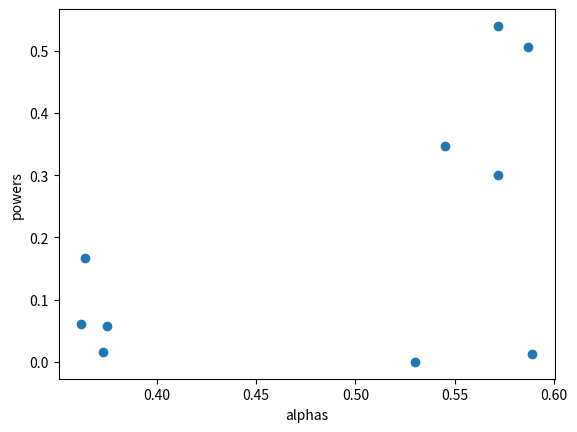

Generate this figure with matplotlib:
"""
Hypothesis testing tuned regret against baseline for one-armed Gaussian bandit, i.e.
  \mu_0 known
  X_i \sim N(\mu_1, 1), \mu_1 unknown.

Actions code as
  0: known arm
  1: unknown arm
"""
import numpy as np
import matplotlib.pyplot as plt


def true_regret(eta, policy, mu_0, mu_1, xbar, num_pulls, t, T):
  """
  Get the true regret (under mu_0 and mu_1) of given policy and a given initial xbar.

  :param eta:
  :param policy:
  :param mu_0:
  :param mu_1:
  :param xbar:
  :param num_pulls:
  :param t:
  :param T:
  :return:
  """
  regret = 0.0
  num_pulls_rep = num_pulls
  xbar_rollout = xbar
  for tprime in range(t, T):
    eta_tprime = eta(xbar_rollout, t, T)
    action = policy(xbar_rollout, mu_0, eta_tprime)

    if action:
      x_tprime = np.random.normal(loc=mu_1)
      num_pulls_rep += 1
      xbar_rollout += (x_tprime - xbar_rollout) / num_pulls_rep

    regret += (mu_0 < mu_1)*(mu_1 - mu_0)*(1 - action) + (mu_0 > mu_1)*(mu_0 - mu_1)*action
  return regret


def regret_diff_sampling_dbn(eta_baseline, eta_hat, policy, mu_0, mu_1, num_pulls, t, T, mc_reps=1000):
  """
  Get sampling distribution of test statistic
    diff = R_t:T(eta_baseline, xbar) - R_t:T(eta_hat, xbar).

  :param eta: Tuning schedule
  :param policy: Exploration policy which takes xbar, eta as argument and returns action
  :param mu_0: Known arm mean
  :param mu_1: Unknown arm mean
  :param num_pulls: Number of pulls of the unknown arm
  :param t: Current time
  :param T: Time horizon
  :return:
  """
  diffs = []

  for rep in range(mc_reps):
    xbar = np.random.normal(loc=mu_1, scale=np.sqrt(1 / num_pulls))
    regret_eta_baseline = true_regret(eta_baseline, policy, mu_0, mu_1, xbar, num_pulls, t, T)
    regret_eta_hat = true_regret(eta_hat, policy, mu_0, mu_1, xbar, num_pulls, t, T)
    diffs.append(regret_eta_baseline - regret_eta_hat)

  return diffs


def rejection_rate(cutoff, eta_baseline, eta_hat, policy, mu_0, mu_1, num_pulls, t, T, mc_reps=1000):
  """
  Get rejection rate of the test that rejects when
    diff = R_t:T(eta_baseline, xbar) - R_t:T(eta_hat, xbar) > cutoff.

  :param eta_baseline:
  :param eta_hat:
  :param policy:
  :param mu_0:
  :param mu_1:
  :param num_pulls:
  :param t:
  :param T:
  :param mc_reps:
  :return:
  """
  sampling_dbn_of_diff = regret_diff_sampling_dbn(eta_baseline, eta_hat, policy, mu_0, mu_1, num_pulls, t, T,
                                                  mc_reps=1000)
  rejection_rate_ = np.mean(sampling_dbn_of_diff > cutoff)
  return rejection_rate_


def operating_characteristics(cutoff, eta_baseline, eta_hat, policy, mu_0, xbar, num_pulls, t, T, mc_reps=1000):
  """
  Compute power and type 1 error at a given cutoff.

  :param cutoff:
  :param eta_baseline:
  :param eta_hat:
  :param policy:
  :param mu_0:
  :param xbar:
  :param num_pulls:
  :param t:
  :param T:
  :param mc_reps:
  :return:
  """
  CANDIDATE_MU1 = np.linspace(mu_0 - 5, mu_0 + 5, 10)  # mu_1 vals to search over when computing operating chars.

  type_1_error = 0.0
  power = 1.0

  for mu_1 in CANDIDATE_MU1:
    # Decide if H0 or H1 is true
    regret_eta_baseline = true_regret(eta_baseline, policy, mu_0, mu_1, xbar, num_pulls, t, T)
    regret_eta_hat = true_regret(eta_hat, policy, mu_0, mu_1, xbar, num_pulls, t, T)

    if regret_eta_baseline <= regret_eta_hat:  # H0
      type_1_error_at_mu1 = rejection_rate(cutoff, eta_baseline, eta_hat, policy, mu_0, mu_1, num_pulls, t, T,
                                           mc_reps=mc_reps)
      type_1_error = np.max((type_1_error, type_1_error_at_mu1))
    else:  # H1
      power_at_mu1 = rejection_rate(cutoff, eta_baseline, eta_hat, policy, mu_0, mu_1, num_pulls, t, T,
                                    mc_reps=mc_reps)
      power = np.min((power, power_at_mu1))
  return {'type_1_error': type_1_error, 'power': power}


def operating_characteristics_curves(eta_baseline, eta_hat, policy, mu_0, xbar, num_pulls, t, T, mc_reps=1000):
  """
  Compute type 1 error and power as cutoff varies.

  :param eta_baseline:
  :param eta_hat:
  :param policy:
  :param mu_0:
  :param xbar:
  :param num_pulls:
  :param t:
  :param T:
  :param mc_reps:
  :return:
  """
  CUTOFFS = np.linspace(0.1, T-t, 10)
  powers = []
  type_1_errors = []

  for cutoff in CUTOFFS:
    print(cutoff)
    operating_characteristics_ = \
     operating_characteristics(cutoff, eta_baseline, eta_hat, policy, mu_0, xbar, num_pulls, t, T, mc_reps=1000)
    powers.append(operating_characteristics_['power'])
    type_1_errors.append(operating_characteristics_['type_1_error'])

  return {'cutoffs': CUTOFFS, 'powers': powers, 'type_1_errors': type_1_errors}


if __name__ == "__main__":
  # Bandit settings
  mu_0 = 0.0
  mu_1 = 1.0
  t = 3
  num_pulls = 1
  T = 10
  xbar = np.random.normal(mu_1, scale=np.sqrt(1 / num_pulls))
  mc_reps = 10

  # Policy settings
  eta_hat = lambda xbar_, t_, T_: 1 / t_
  eta_baseline = lambda xbar_, t_, T_: 0.1

  def eps_greedy_policy(xbar_, mu_0, eta_):
    if np.random.random() > 1 - eta_:
      return xbar_ > mu_0
    else:
      return np.random.choice(2)

  # Get OCs
  operating_characteristics_curves_ = \
    operating_characteristics_curves(eta_baseline, eta_hat, eps_greedy_policy, mu_0, xbar, num_pulls, t, T,
                                     mc_reps=mc_reps)

  cutoffs = operating_characteristics_curves_['cutoffs']
  powers = operating_characteristics_curves_['powers']
  type_1_errors = operating_characteristics_curves_['type_1_errors']

  plt.scatter(type_1_errors, powers)
  plt.xlabel('alphas')
  plt.ylabel('powers')
  plt.show()





